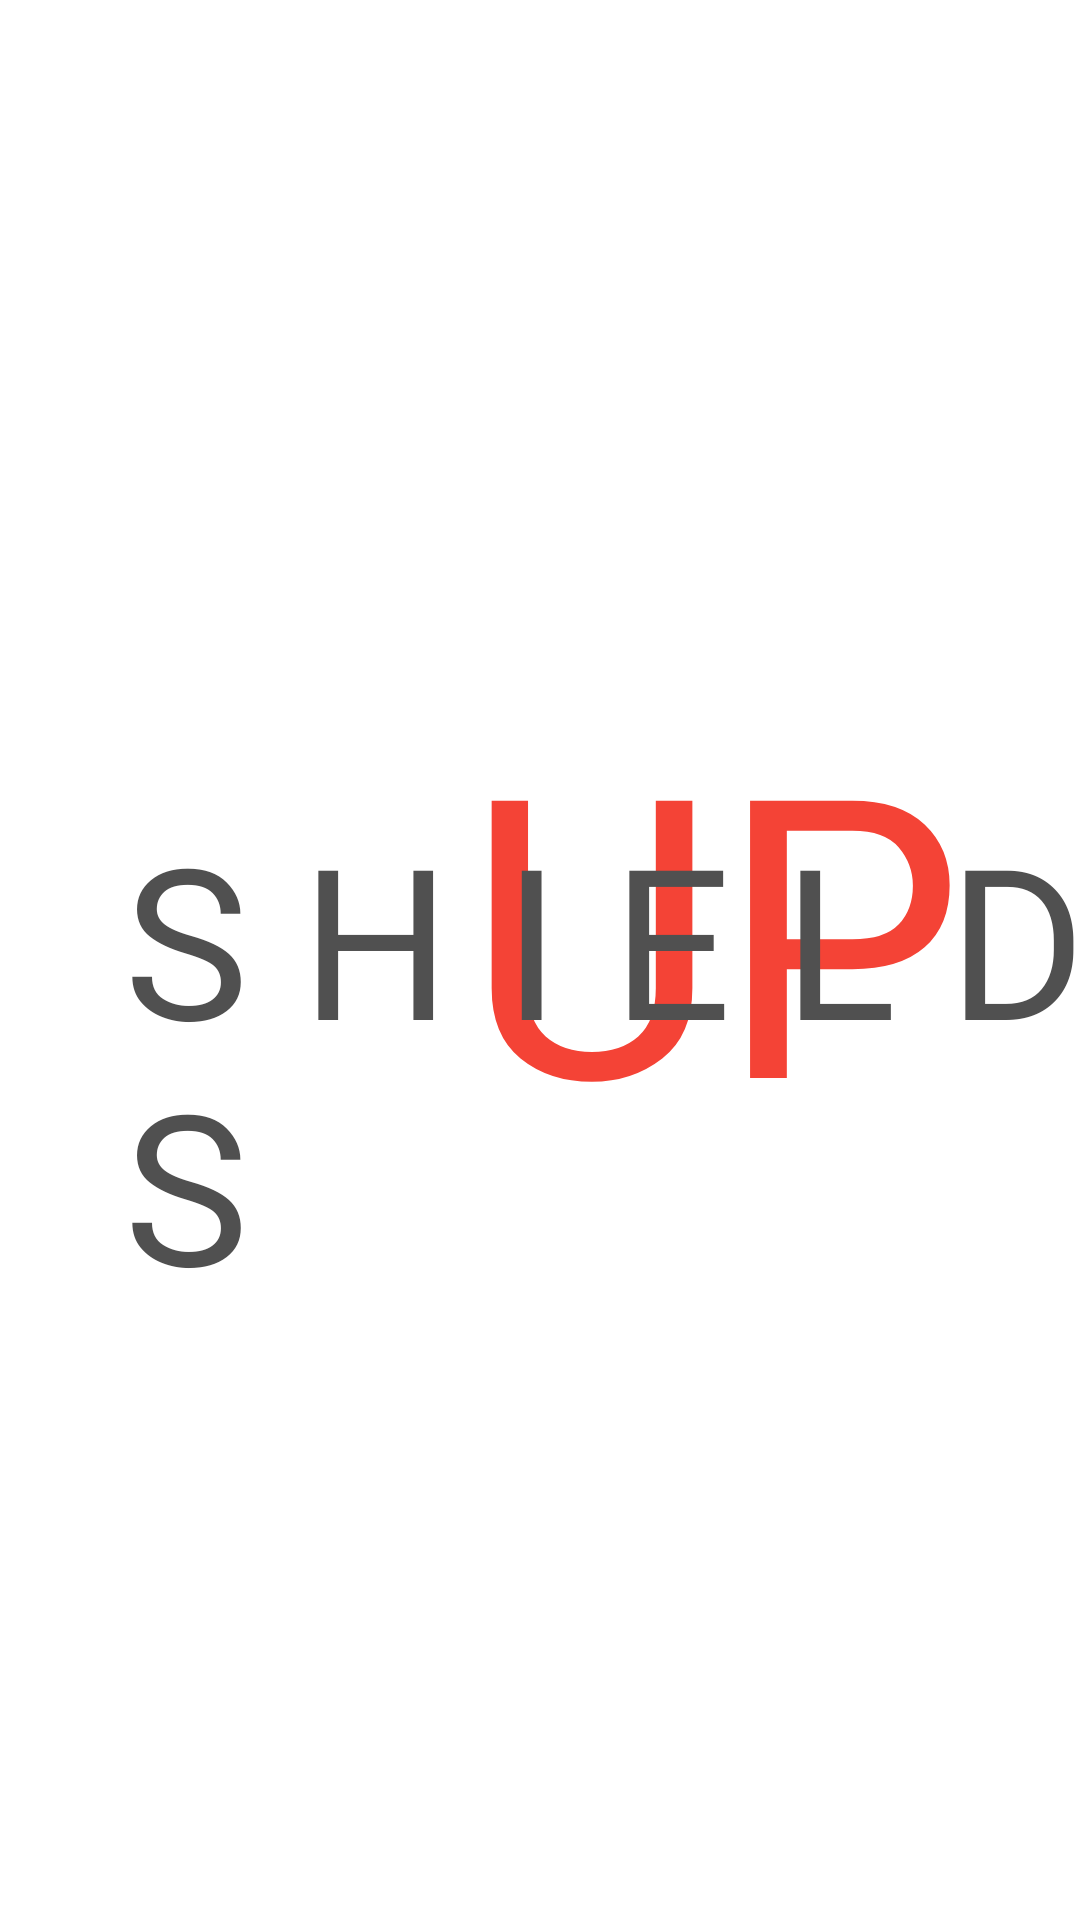

Write the Android layout XML for this screen, with the resource values it uses.
<!-- AndroidManifest.xml: application theme Theme.CareUp -->
<!-- res/layout/activity_splash.xml -->
<?xml version="1.0" encoding="utf-8"?>
<androidx.constraintlayout.widget.ConstraintLayout xmlns:android="http://schemas.android.com/apk/res/android"
    xmlns:app="http://schemas.android.com/apk/res-auto"
    xmlns:tools="http://schemas.android.com/tools"
    android:layout_width="match_parent"
    android:layout_height="match_parent"
    tools:context=".SplashActivity">

    <androidx.constraintlayout.widget.ConstraintLayout
        android:layout_width="366dp"
        android:layout_height="460dp"
        android:foregroundGravity="center"
        app:layout_constraintBottom_toBottomOf="parent"
        app:layout_constraintEnd_toEndOf="parent"
        app:layout_constraintStart_toStartOf="parent"
        app:layout_constraintTop_toTopOf="parent">

        <TextView
            android:id="@+id/big_up"
            android:layout_width="wrap_content"
            android:layout_height="wrap_content"
            android:layout_marginStart="19dp"
            android:layout_marginLeft="19dp"
            android:layout_marginTop="132dp"
            android:layout_marginEnd="42dp"
            android:layout_marginRight="42dp"
            android:fontFamily="@font/bebas_neue"
            android:text="UP"
            android:textColor="#F44336"
            android:textSize="130sp"
            app:layout_constraintEnd_toEndOf="parent"
            app:layout_constraintHorizontal_bias="1.0"
            app:layout_constraintStart_toStartOf="parent"
            app:layout_constraintTop_toTopOf="parent" />

        <TextView
            android:id="@+id/shields"
            android:layout_width="wrap_content"
            android:layout_height="wrap_content"
            android:layout_marginStart="44dp"
            android:layout_marginLeft="44dp"
            android:layout_marginTop="176dp"
            android:layout_marginEnd="19dp"
            android:layout_marginRight="19dp"
            android:fontFamily="@font/bebas_neue"
            android:text="S H I E L D S"
            android:textColor="#505050"
            android:textSize="70sp"
            app:layout_constraintEnd_toEndOf="parent"
            app:layout_constraintHorizontal_bias="0.0"
            app:layout_constraintStart_toStartOf="parent"
            app:layout_constraintTop_toTopOf="parent" />

    </androidx.constraintlayout.widget.ConstraintLayout>
</androidx.constraintlayout.widget.ConstraintLayout>
<!-- resources referenced by this layout -->
<resources>
  <style name="Theme.CareUp" parent="Theme.MaterialComponents.DayNight.NoActionBar">
          
          <item name="colorPrimary">@color/primary</item>
          <item name="colorPrimaryVariant">@color/primary_light</item>
          <item name="colorOnPrimary">@color/white</item>
          
          <item name="colorSecondary">@color/secondary</item>
  
          <item name="colorOnSecondary">@color/black</item>
          
          <item name="android:statusBarColor" tools:targetApi="l">?attr/colorPrimary</item>
          
          <item name="android:navigationBarColor" tools:targetApi="l">?attr/colorPrimary</item>
      </style>
  <color name="primary">#3BACB6</color>
  <color name="primary_light">#B3E8E5</color>
  <color name="white">#FFFFFFFF</color>
  <color name="secondary">#6C6C6C</color>
  <color name="black">#FF000000</color>
</resources>
